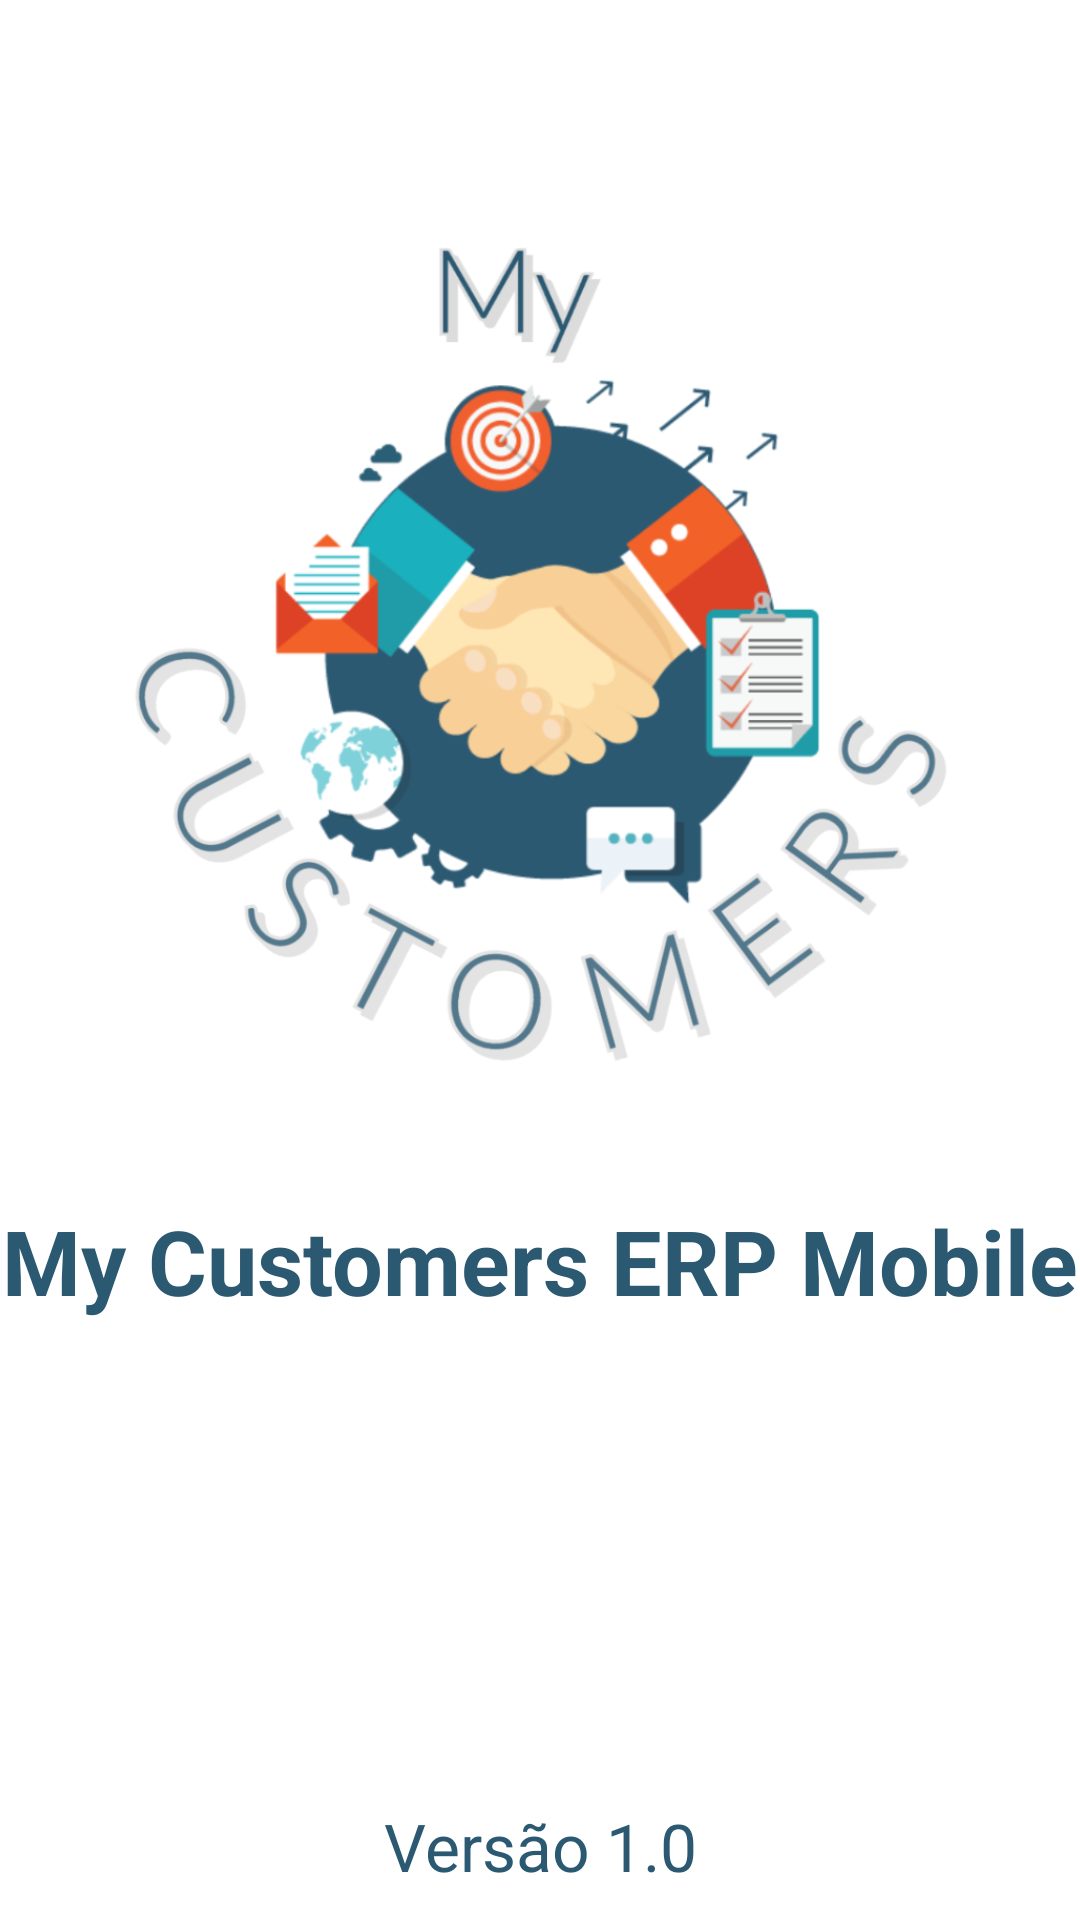

This screen was rendered from an Android layout file. Write that file and the resources it references.
<!-- AndroidManifest.xml: application theme Theme.GestaoClientes -->
<!-- res/layout/activity_splash.xml -->
<?xml version="1.0" encoding="utf-8"?>
<androidx.constraintlayout.widget.ConstraintLayout xmlns:android="http://schemas.android.com/apk/res/android"
    xmlns:app="http://schemas.android.com/apk/res-auto"
    xmlns:tools="http://schemas.android.com/tools"
    android:layout_width="match_parent"
    android:layout_height="match_parent"
    android:background="@drawable/fundo"
    tools:context=".SplashActivity">

    <ImageView
        android:id="@+id/logo"
        android:layout_width="350dp"
        android:layout_height="350dp"
        android:src="@drawable/logo"
        android:layout_marginTop="30dp"
        app:layout_constraintStart_toStartOf="parent"
        app:layout_constraintEnd_toEndOf="parent"
        app:layout_constraintTop_toTopOf="parent"
        />

    <TextView
        android:id="@+id/text_tela_splash"
        android:layout_width="wrap_content"
        android:layout_height="wrap_content"
        android:text="@string/text_splash"
        android:textSize="30sp"
        android:textColor="@color/azul_logo"
        android:textStyle="bold"
        android:layout_marginTop="20dp"
        android:layout_marginBottom="30dp"
        app:layout_constraintTop_toBottomOf="@id/logo"
        app:layout_constraintStart_toStartOf="parent"
        app:layout_constraintEnd_toEndOf="parent"
        />

    <TextView
        android:id="@+id/txtAppVersion"
        android:layout_width="wrap_content"
        android:layout_height="wrap_content"
        android:layout_marginBottom="10dp"
        android:textColor="@color/azul_logo"
        app:layout_constraintBottom_toBottomOf="parent"
        app:layout_constraintStart_toStartOf="parent"
        app:layout_constraintEnd_toEndOf="parent"
        android:textSize="22sp"
        android:text="Versão 1.0" />

</androidx.constraintlayout.widget.ConstraintLayout>
<!-- resources referenced by this layout -->
<resources>
  <color name="azul_logo">#2C5972</color>
  <!-- drawable logo: png bitmap (drawable, 211619 bytes) -->
  <string name="text_splash">My Customers ERP Mobile</string>
  <style name="Theme.GestaoClientes" parent="Theme.MaterialComponents.DayNight.DarkActionBar">
          
          <item name="colorPrimary">@color/purple_500</item>
          <item name="colorPrimaryVariant">@color/azul_logo</item>
          <item name="colorOnPrimary">@color/white</item>
          
          <item name="colorSecondary">@color/teal_200</item>
          <item name="colorSecondaryVariant">@color/teal_700</item>
          <item name="colorOnSecondary">@color/black</item>
          
          <item name="android:statusBarColor" tools:targetApi="l">?attr/colorPrimaryVariant</item>
          
      </style>
  <color name="purple_500">#FF6200EE</color>
  <color name="white">#FFFFFFFF</color>
  <color name="teal_200">#FF03DAC5</color>
  <color name="teal_700">#FF018786</color>
  <color name="black">#FF000000</color>
</resources>
